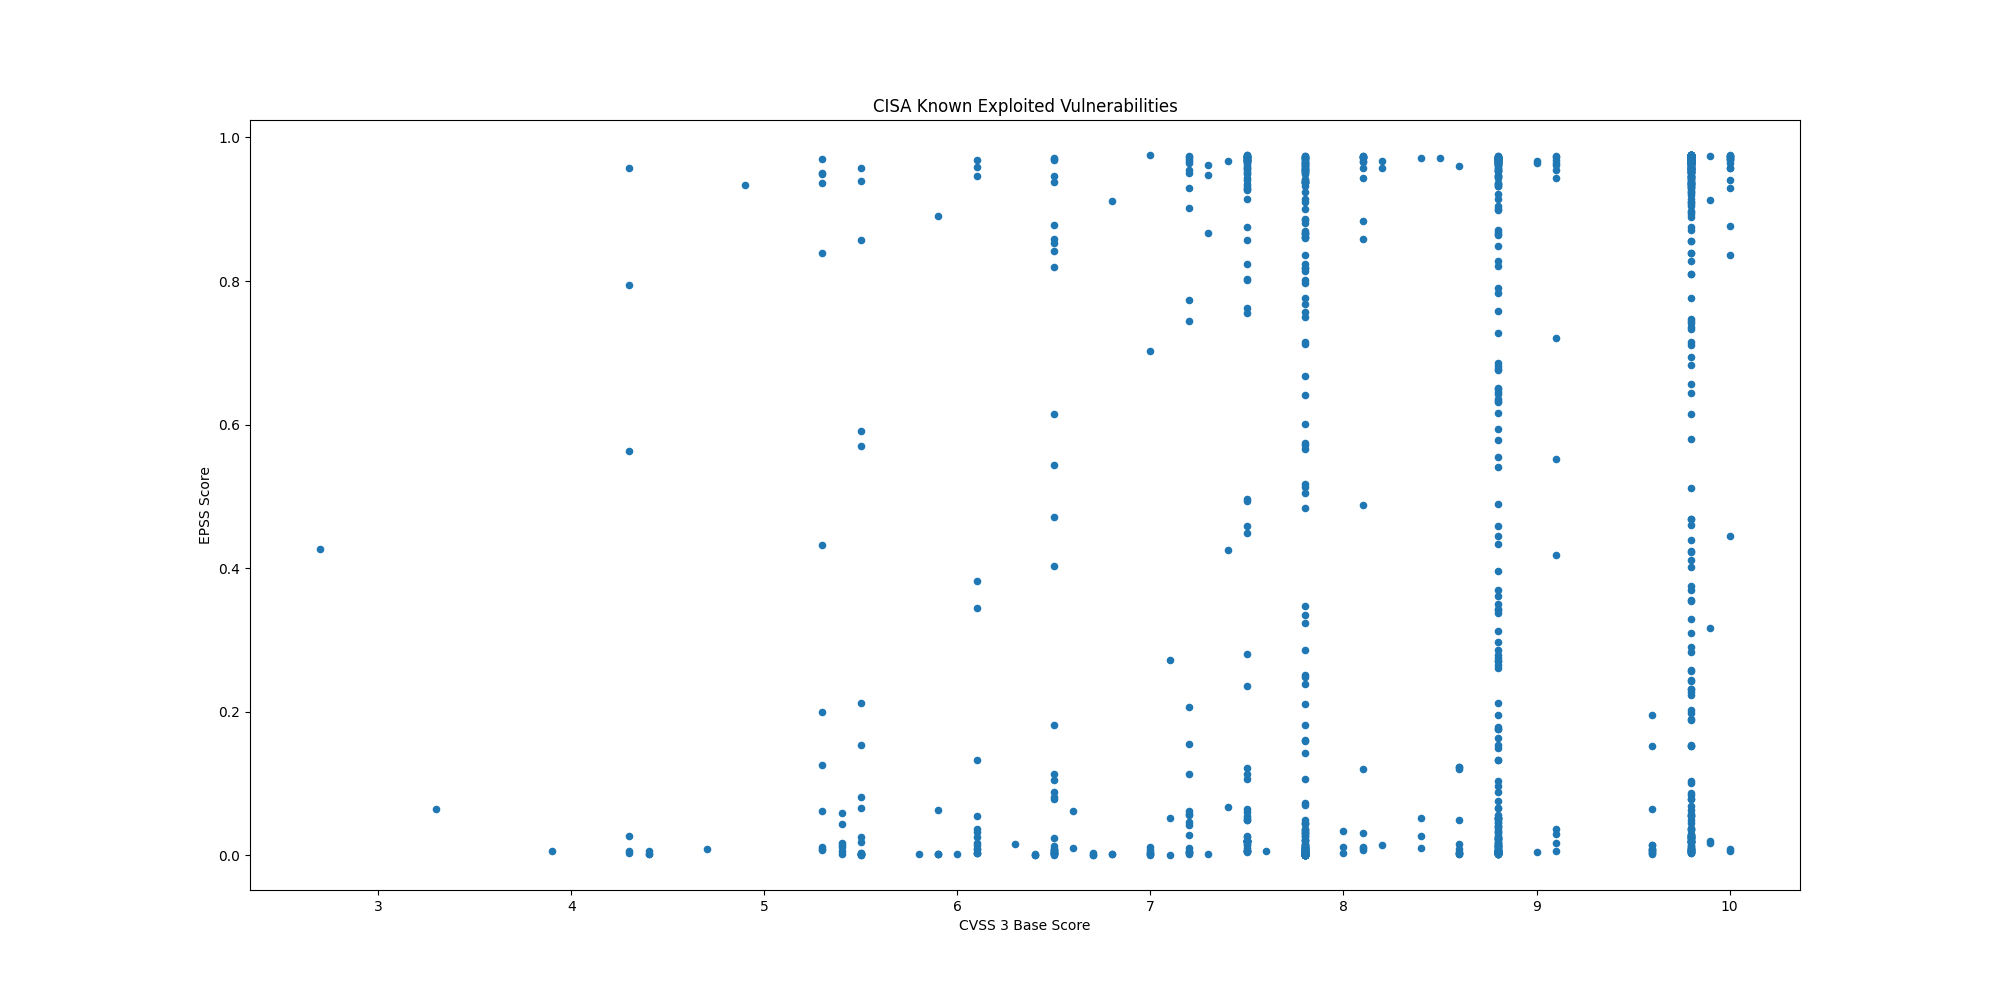

Source data for this figure (header and first rows):
CVE, CVSS3, EPSS, EPSS Percentile, Description, Vendor, Product
CVE-2020-11023, 6.1, 0.3815, 0.9729, JQuery contains a persistent cross-site …, JQuery, JQuery
CVE-2024-50603, 9.8, 0.8888, 0.99, Aviatrix Controllers contain an OS comma…, Aviatrix, Controllers
CVE-2024-55591, 9.8, 0.02634, 0.9021, Fortinet FortiOS and FortiProxy contain …, Fortinet, FortiOS and FortiProxy
CVE-2023-48365, 9.9, 0.01658, 0.8745, Qlik Sense contains an HTTP tunneling vu…, Qlik, Sense
CVE-2024-12686, 7.2, 0.0618, 0.9355, BeyondTrust Privileged Remote Access (PR…, BeyondTrust, Privileged Remote Access (PRA) and Remot…
CVE-2020-2883, 9.8, 0.9651, 0.9973, Oracle WebLogic Server, a product within…, Oracle, WebLogic Server
CVE-2024-55550, 2.7, 0.4272, 0.9744, Mitel MiCollab contains a path traversal…, Mitel, MiCollab
CVE-2024-41713, 9.1, 0.9544, 0.9954, Mitel MiCollab contains a path traversal…, Mitel, MiCollab
CVE-2024-3393, 7.5, 0.00783, 0.8141, Palo Alto Networks PAN-OS contains a vul…, Palo Alto Networks, PAN-OS
CVE-2021-44207, 8.1, 0.00781, 0.8138, Acclaim Systems USAHERDS contains a hard…, Acclaim Systems, USAHERDS
CVE-2024-12356, 9.8, 0.01304, 0.8578, BeyondTrust Privileged Remote Access (PR…, BeyondTrust, Privileged Remote Access (PRA) and Remot…
CVE-2021-40407, 9.8, 0.03625, 0.9165, Reolink RLC-410W IP cameras contain an a…, Reolink, RLC-410W IP Camera
CVE-2019-11001, 7.2, 0.1551, 0.9591, Reolink RLC-410W, C1 Pro, C2 Pro, RLC-42…, Reolink, Multiple IP Cameras
CVE-2022-23227, 9.8, 0.2442, 0.9669, NUUO NVRmini2 devices contain a missing …, NUUO, NVRmini2 Devices
CVE-2018-14933, 9.8, 0.9361, 0.9933, NUUO NVRmini devices contain an OS comma…, NUUO, NVRmini Devices
CVE-2024-55956, 9.8, 0.9675, 0.9979, Cleo Harmony, VLTrader, and LexiCom, whi…, Cleo, Multiple Products
CVE-2024-35250, 7.8, 0.00115, 0.4643, Microsoft Windows Kernel-Mode Driver con…, Microsoft, Windows
CVE-2024-20767, 7.4, 0.9668, 0.9977, Adobe ColdFusion contains an improper ac…, Adobe, ColdFusion
CVE-2024-50623, 9.8, 0.9692, 0.9983, Cleo Harmony, VLTrader, and LexiCom, whi…, Cleo, Multiple Products
CVE-2024-49138, 7.8, 0.00054, 0.2576, Microsoft Windows Common Log File System…, Microsoft, Windows
CVE-2024-51378, 9.8, 0.2311, 0.9661, CyberPanel contains an incorrect default…, CyberPersons, CyberPanel
CVE-2024-11667, 9.8, 0.1885, 0.9628, Multiple Zyxel firewalls contain a path …, Zyxel, Multiple Firewalls
CVE-2024-11680, 9.8, 0.4682, 0.9757, ProjectSend contains an improper authent…, ProjectSend, ProjectSend
CVE-2023-45727, 7.5, 0.2362, 0.9665, North Grid Proself Enterprise/Standard, …, North Grid, Proself
CVE-2023-28461, 9.8, 0.3559, 0.972, Array Networks AG and vxAG ArrayOS conta…, Array Networks, AG/vxAG ArrayOS
CVE-2024-21287, 7.5, 0.01634, 0.8735, Oracle Agile Product Lifecycle Managemen…, Oracle, Agile Product Lifecycle Management (PLM)
CVE-2024-44309, 6.1, 0.00289, 0.6889, Apple iOS, macOS, and other Apple produc…, Apple, Multiple Products
CVE-2024-44308, 8.8, 0.0018, 0.5593, Apple iOS, macOS, and other Apple produc…, Apple, Multiple Products
CVE-2024-38813, 9.8, 0.00416, 0.7409, VMware vCenter contains an improper chec…, VMware, vCenter Server
CVE-2024-38812, 9.8, 0.00416, 0.7409, VMware vCenter Server contains a heap-ba…, VMware, vCenter Server
CVE-2024-9474, 7.2, 0.9748, 0.9999, Palo Alto Networks PAN-OS contains an OS…, Palo Alto Networks, PAN-OS
CVE-2024-0012, 9.8, 0.97, 0.9985, Palo Alto Networks PAN-OS contains an au…, Palo Alto Networks, PAN-OS
CVE-2024-1212, 9.8, 0.9371, 0.9935, Progress Kemp LoadMaster contains an OS …, Progress, Kemp LoadMaster
CVE-2024-9465, 9.1, 0.9432, 0.9941, Palo Alto Networks Expedition contains a…, Palo Alto Networks, Expedition
CVE-2024-9463, 7.5, 0.9619, 0.9967, Palo Alto Networks Expedition contains a…, Palo Alto Networks, Expedition
CVE-2021-26086, 5.3, 0.9702, 0.9986, Atlassian Jira Server and Data Center co…, Atlassian, Jira Server and Data Center
CVE-2014-2120, 6.1, 0.00871, 0.8239, Cisco Adaptive Security Appliance (ASA) …, Cisco, Adaptive Security Appliance (ASA)
CVE-2021-41277, 7.5, 0.9723, 0.9992, Metabase contains a local file inclusion…, Metabase, Metabase
CVE-2024-43451, 6.5, 0.01327, 0.8589, Microsoft Windows contains an NTLMv2 has…, Microsoft, Windows
CVE-2024-49039, 8.8, 0.00677, 0.7996, Microsoft Windows Task Scheduler contain…, Microsoft, Windows
CVE-2019-16278, 9.8, 0.9746, 0.9998, Nostromo nhttpd contains a directory tra…, Nostromo, nhttpd
CVE-2024-51567, 9.8, 0.4221, 0.9743, CyberPanel contains an incorrect default…, CyberPersons, CyberPanel
CVE-2024-43093, 7.8, 0.00246, 0.6416, Android Framework contains an unspecifie…, Android, Framework
CVE-2024-5910, 9.8, 0.9602, 0.9964, Palo Alto Networks Expedition contains a…, Palo Alto Networks, Expedition
CVE-2024-8956, 9.1, 0.01724, 0.8769, PTZOptics PT30X-SDI/NDI cameras contain …, PTZOptics, PT30X-SDI/NDI Cameras
CVE-2024-8957, 9.8, 0.00967, 0.8337, PTZOptics PT30X-SDI/NDI cameras contain …, PTZOptics, PT30X-SDI/NDI Cameras
CVE-2024-37383, 6.1, 0.036, 0.9163, RoundCube Webmail contains a cross-site …, Roundcube, Webmail
CVE-2024-20481, 5.8, 0.00181, 0.5599, Cisco Adaptive Security Appliance (ASA) …, Cisco, Adaptive Security Appliance (ASA) and Fi…
CVE-2024-47575, 9.8, 0.8715, 0.9891, Fortinet FortiManager contains a missing…, Fortinet, FortiManager
CVE-2024-38094, , 0.00498, 0.7632, Microsoft SharePoint contains a deserial…, Microsoft, SharePoint
CVE-2024-9537, 9.8, 0.03641, 0.9167, ScienceLogic SL1 (formerly EM7) is affec…, ScienceLogic, SL1
CVE-2024-40711, 9.8, 0.9634, 0.997, Veeam Backup and Replication contains a …, Veeam, Backup & Replication
CVE-2024-28987, 9.1, 0.9619, 0.9967, SolarWinds Web Help Desk contains a hard…, SolarWinds, Web Help Desk
CVE-2024-9680, 9.8, 0.00362, 0.7228, Mozilla Firefox and Firefox ESR contain …, Mozilla, Firefox
CVE-2024-30088, 7.0, 0.00506, 0.7654, Microsoft Windows Kernel contains a time…, Microsoft, Windows
CVE-2024-9380, 7.2, 0.04272, 0.9228, Ivanti Cloud Services Appliance (CSA) co…, Ivanti, Cloud Services Appliance (CSA)
CVE-2024-9379, 7.2, 0.00606, 0.7866, Ivanti Cloud Services Appliance (CSA) co…, Ivanti, Cloud Services Appliance (CSA)
CVE-2024-23113, 9.8, 0.02489, 0.899, Fortinet FortiOS, FortiPAM, FortiProxy, …, Fortinet, Multiple Products
CVE-2024-43573, 8.1, 0.01109, 0.8446, Microsoft Windows MSHTML Platform contai…, Microsoft, Windows
CVE-2024-43572, , 0.00086, 0.3886, Microsoft Windows Management Console con…, Microsoft, Windows
... 1,187 more rows
